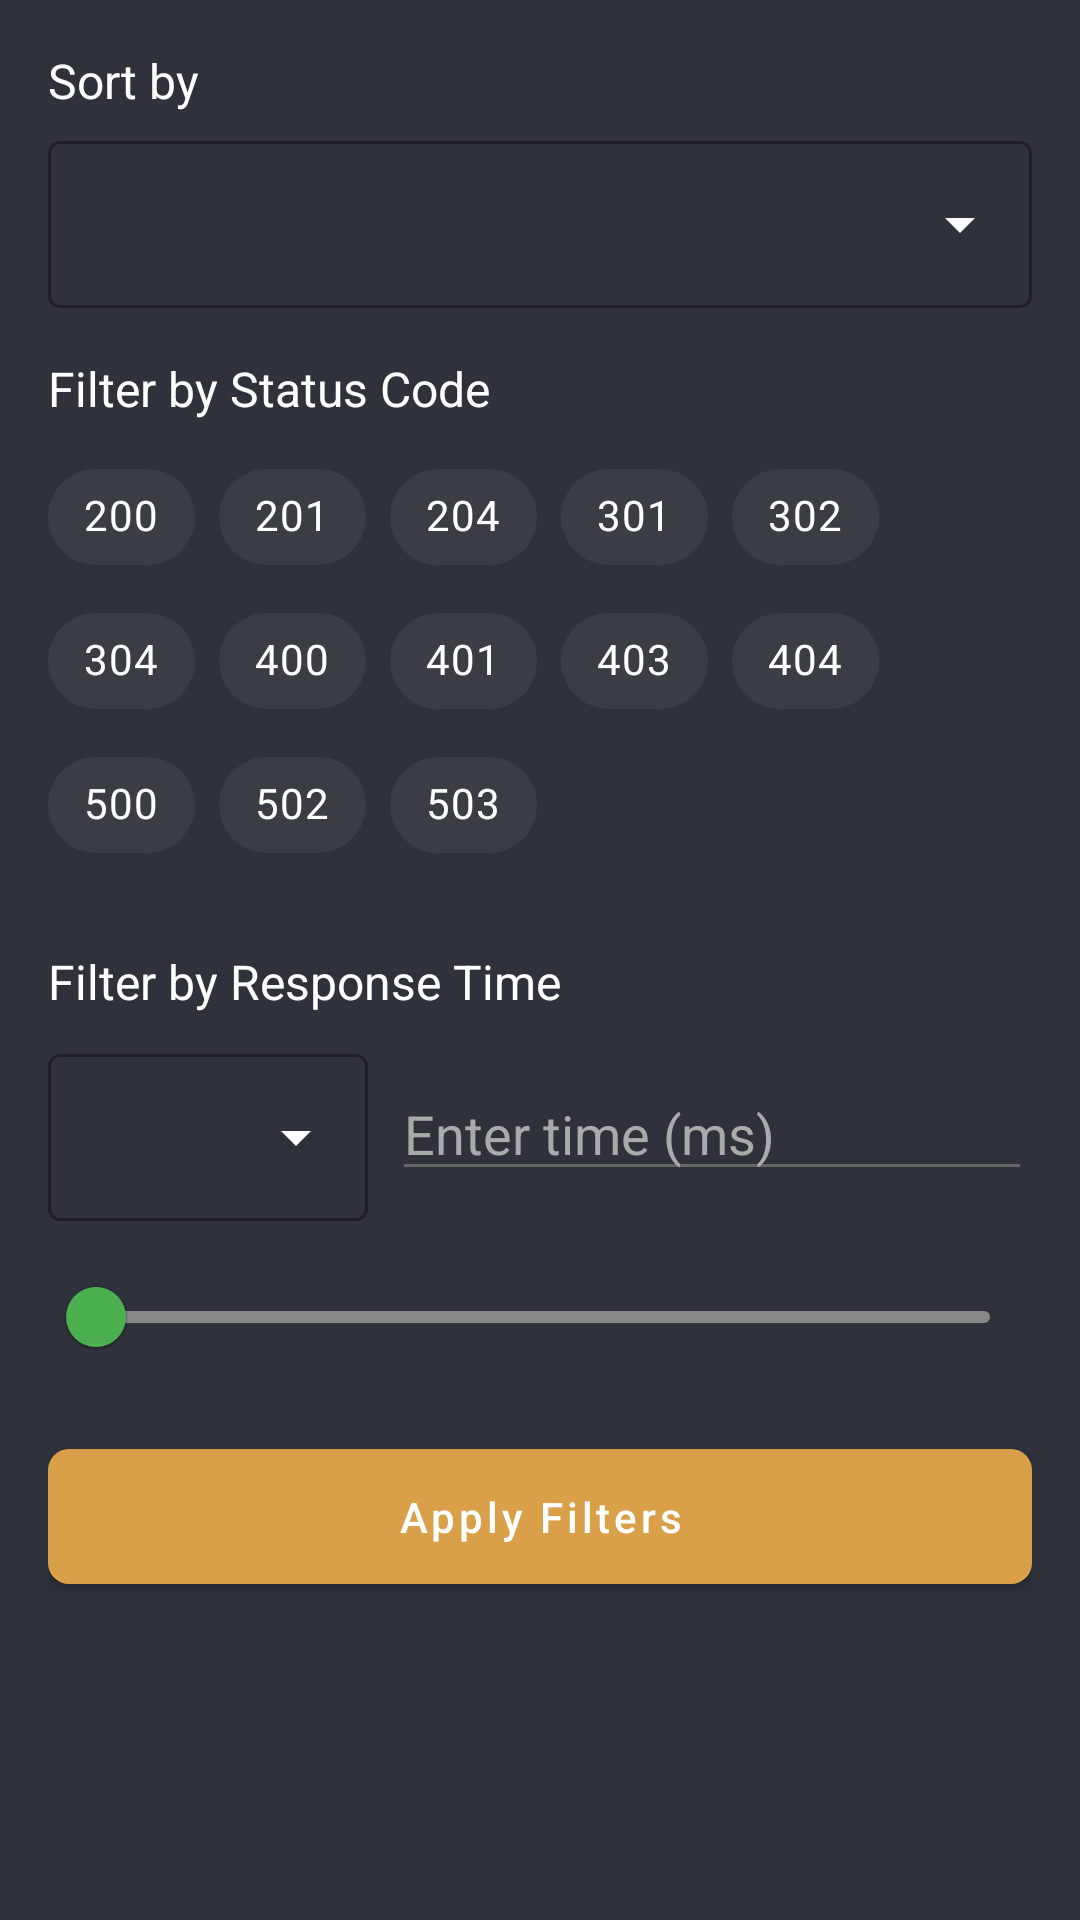

Layout XML and referenced resources for this Android screen:
<!-- AndroidManifest.xml: application theme Theme.MyApplication -->
<!-- res/layout/bottom_sheet_filter.xml -->
<LinearLayout xmlns:android="http://schemas.android.com/apk/res/android"
    xmlns:app="http://schemas.android.com/apk/res-auto"
    android:layout_width="match_parent"
    android:layout_height="wrap_content"
    android:background="#2f323b"
    android:orientation="vertical"
    android:padding="16dp" >

    

    <TextView
        android:layout_width="wrap_content"
        android:layout_height="wrap_content"
        android:layout_marginBottom="4dp"
        android:text="Sort by"
        android:textColor="#ffffff"
        android:textSize="16sp" />

    <com.google.android.material.textfield.TextInputLayout
        style="@style/Widget.MaterialComponents.TextInputLayout.OutlinedBox.ExposedDropdownMenu"
        android:layout_width="match_parent"
        android:layout_height="wrap_content"
        android:backgroundTint="#ffffff"
        app:endIconMode="dropdown_menu"
        app:endIconTint="#ffffff" >

        <AutoCompleteTextView
            android:id="@+id/sortDropdown"
            android:layout_width="match_parent"
            android:layout_height="wrap_content"
            android:backgroundTint="#ffffff"
            android:inputType="none"
            android:popupBackground="#2f323b"
            android:textColor="#ffffff"
            android:textColorHint="#aaaaaa" />
    </com.google.android.material.textfield.TextInputLayout>

    

    <TextView
        android:layout_width="wrap_content"
        android:layout_height="wrap_content"
        android:layout_marginTop="16dp"
        android:text="Filter by Status Code"
        android:textColor="#ffffff"
        android:textSize="16sp" />

    <com.google.android.material.chip.ChipGroup
        android:id="@+id/chipGroupStatus"
        android:layout_width="match_parent"
        android:layout_height="wrap_content"
        android:layout_marginBottom="8dp"
        android:layout_marginTop="8dp"
        android:theme="@style/MyCustomThemeOverlay"
        app:chipSpacingHorizontal="8dp"
        app:singleSelection="false" >

        <com.google.android.material.chip.Chip
            android:id="@+id/chipCpp"
            android:layout_width="wrap_content"
            android:layout_height="wrap_content"
            android:checkable="true"
            android:text="200"
            android:textColor="#ffffff"
            app:chipBackgroundColor="#3a3d44" />

        <com.google.android.material.chip.Chip
            android:layout_width="wrap_content"
            android:layout_height="wrap_content"
            android:checkable="true"
            android:text="201"
            android:textColor="#ffffff"
            app:chipBackgroundColor="#3a3d44" />

        <com.google.android.material.chip.Chip
            android:layout_width="wrap_content"
            android:layout_height="wrap_content"
            android:checkable="true"
            android:text="204"
            android:textColor="#ffffff"
            app:chipBackgroundColor="#3a3d44" />

        <com.google.android.material.chip.Chip
            android:layout_width="wrap_content"
            android:layout_height="wrap_content"
            android:checkable="true"
            android:text="301"
            android:textColor="#ffffff"
            app:chipBackgroundColor="#3a3d44" />

        <com.google.android.material.chip.Chip
            android:layout_width="wrap_content"
            android:layout_height="wrap_content"
            android:checkable="true"
            android:text="302"
            android:textColor="#ffffff"
            app:chipBackgroundColor="#3a3d44" />

        <com.google.android.material.chip.Chip
            android:layout_width="wrap_content"
            android:layout_height="wrap_content"
            android:checkable="true"
            android:text="304"
            android:textColor="#ffffff"
            app:chipBackgroundColor="#3a3d44" />

        <com.google.android.material.chip.Chip
            android:layout_width="wrap_content"
            android:layout_height="wrap_content"
            android:checkable="true"
            android:text="400"
            android:textColor="#ffffff"
            app:chipBackgroundColor="#3a3d44" />

        <com.google.android.material.chip.Chip
            android:layout_width="wrap_content"
            android:layout_height="wrap_content"
            android:checkable="true"
            android:text="401"
            android:textColor="#ffffff"
            app:chipBackgroundColor="#3a3d44" />

        <com.google.android.material.chip.Chip
            android:layout_width="wrap_content"
            android:layout_height="wrap_content"
            android:checkable="true"
            android:text="403"
            android:textColor="#ffffff"
            app:chipBackgroundColor="#3a3d44" />

        <com.google.android.material.chip.Chip
            android:layout_width="wrap_content"
            android:layout_height="wrap_content"
            android:checkable="true"
            android:text="404"
            android:textColor="#ffffff"
            app:chipBackgroundColor="#3a3d44" />

        <com.google.android.material.chip.Chip
            android:layout_width="wrap_content"
            android:layout_height="wrap_content"
            android:checkable="true"
            android:text="500"
            android:textColor="#ffffff"
            app:chipBackgroundColor="#3a3d44" />

        <com.google.android.material.chip.Chip
            android:layout_width="wrap_content"
            android:layout_height="wrap_content"
            android:checkable="true"
            android:text="502"
            android:textColor="#ffffff"
            app:chipBackgroundColor="#3a3d44" />

        <com.google.android.material.chip.Chip
            android:layout_width="wrap_content"
            android:layout_height="wrap_content"
            android:checkable="true"
            android:text="503"
            android:textColor="#ffffff"
            app:chipBackgroundColor="#3a3d44" />
    </com.google.android.material.chip.ChipGroup>



    <TextView 
		android:id="@+id/bottom_sheet_responseTime_placeholder"
        android:layout_width="wrap_content"
        android:layout_height="wrap_content"
        android:layout_marginTop="16dp"
        android:text="Filter by Response Time"
        android:textColor="#ffffff"
        android:textSize="16sp" />

    <LinearLayout
        android:id="@+id/bottom_sheet_responseTime_layout"
        android:layout_width="match_parent"
        android:layout_height="wrap_content"
        android:layout_marginTop="8dp"
        android:gravity="center_vertical"
        android:orientation="horizontal" >

        

        <com.google.android.material.textfield.TextInputLayout
            style="@style/Widget.MaterialComponents.TextInputLayout.OutlinedBox.ExposedDropdownMenu"
            android:layout_width="0dp"
			
            android:layout_height="wrap_content"
            android:layout_weight="1"
            android:backgroundTint="#ffffff"
            
            app:endIconMode="dropdown_menu"
            app:endIconTint="#ffffff"
            app:hintTextColor="#ffffff" >

            <AutoCompleteTextView
                android:id="@+id/responseTimeComparisonDropdown"
                android:layout_width="match_parent"
                android:layout_height="wrap_content"
                android:backgroundTint="#ffffff"
                android:inputType="none"
                android:popupBackground="#2f323b"
                android:textColor="#ffffff"
                android:textColorHint="#aaaaaa" />
        </com.google.android.material.textfield.TextInputLayout>

        

        <EditText
            android:id="@+id/responseTimeEditText"
            android:layout_width="0dp"
            android:layout_height="wrap_content"
            android:layout_marginStart="8dp"
            android:layout_weight="2"
            android:backgroundTint="#666"
            android:hint="Enter time (ms)"
            android:inputType="number"
            android:textColor="#ffffff"
            android:textColorHint="#aaaaaa" />
    </LinearLayout>

    <com.google.android.material.slider.RangeSlider
        android:id="@+id/lengthRangeSlider"
        android:layout_width="match_parent"
        android:layout_height="wrap_content"
        android:layout_marginTop="8dp"
        app:haloColor="#4CAF50"
        app:thumbColor="#4CAF50"
        app:trackColor="#888" />


    <com.google.android.material.button.MaterialButton
        android:id="@+id/applyFilterButton"
        android:layout_width="match_parent"
        android:layout_height="45dp"
        android:layout_marginBottom="15dp"
        android:layout_marginTop="20dp"
        android:background="@drawable/rounded_corner"
        android:padding="0dp"
        android:text="Apply Filters"
        android:textAllCaps="false"
        android:textColor="#ffffff"
        app:backgroundTint="@null" />

</LinearLayout>
<!-- resources referenced by this layout -->
<resources>
  <!-- drawable rounded_corner (drawable) -->
  <shape xmlns:android="http://schemas.android.com/apk/res/android">
  
  <solid android:color="#daa049" />
  
  
  <padding android:bottom="1dp" android:left="1dp" android:right="1dp" android:top="1dp" />
  
  <corners android:radius="7dp" />
  
  </shape>
  <style name="MyCustomThemeOverlay" parent="ThemeOverlay.MaterialComponents.Light">
          <item name="colorPrimary">@color/white</item>
          <item name="android:textColor">@color/white</item>
      </style>
  <style name="Theme.MyApplication" parent="Theme.MaterialComponents.Light.NoActionBar">
  
          
          <item name="colorPrimary">@color/dark_grey</item>
          <item name="colorPrimaryVariant">@color/purple_700</item>
          <item name="colorOnPrimary">@color/white</item>
          <item name="android:itemBackground">@color/white</item>
          
          <item name="colorSecondary">@color/teal_200</item>
          <item name="colorSecondaryVariant">@color/teal_700</item>
          <item name="colorOnSecondary">@color/black</item>
          
          <item name="android:statusBarColor" tools:targetApi="l">?attr/colorPrimaryVariant</item>
          
      </style>
  <color name="white">#FFFFFFFF</color>
  <color name="dark_grey">#2f323b</color>
  <color name="purple_700">#26262e</color>
  <color name="teal_200">#FF03DAC5</color>
  <color name="teal_700">#FF018786</color>
  <color name="black">#FF000000</color>
</resources>
